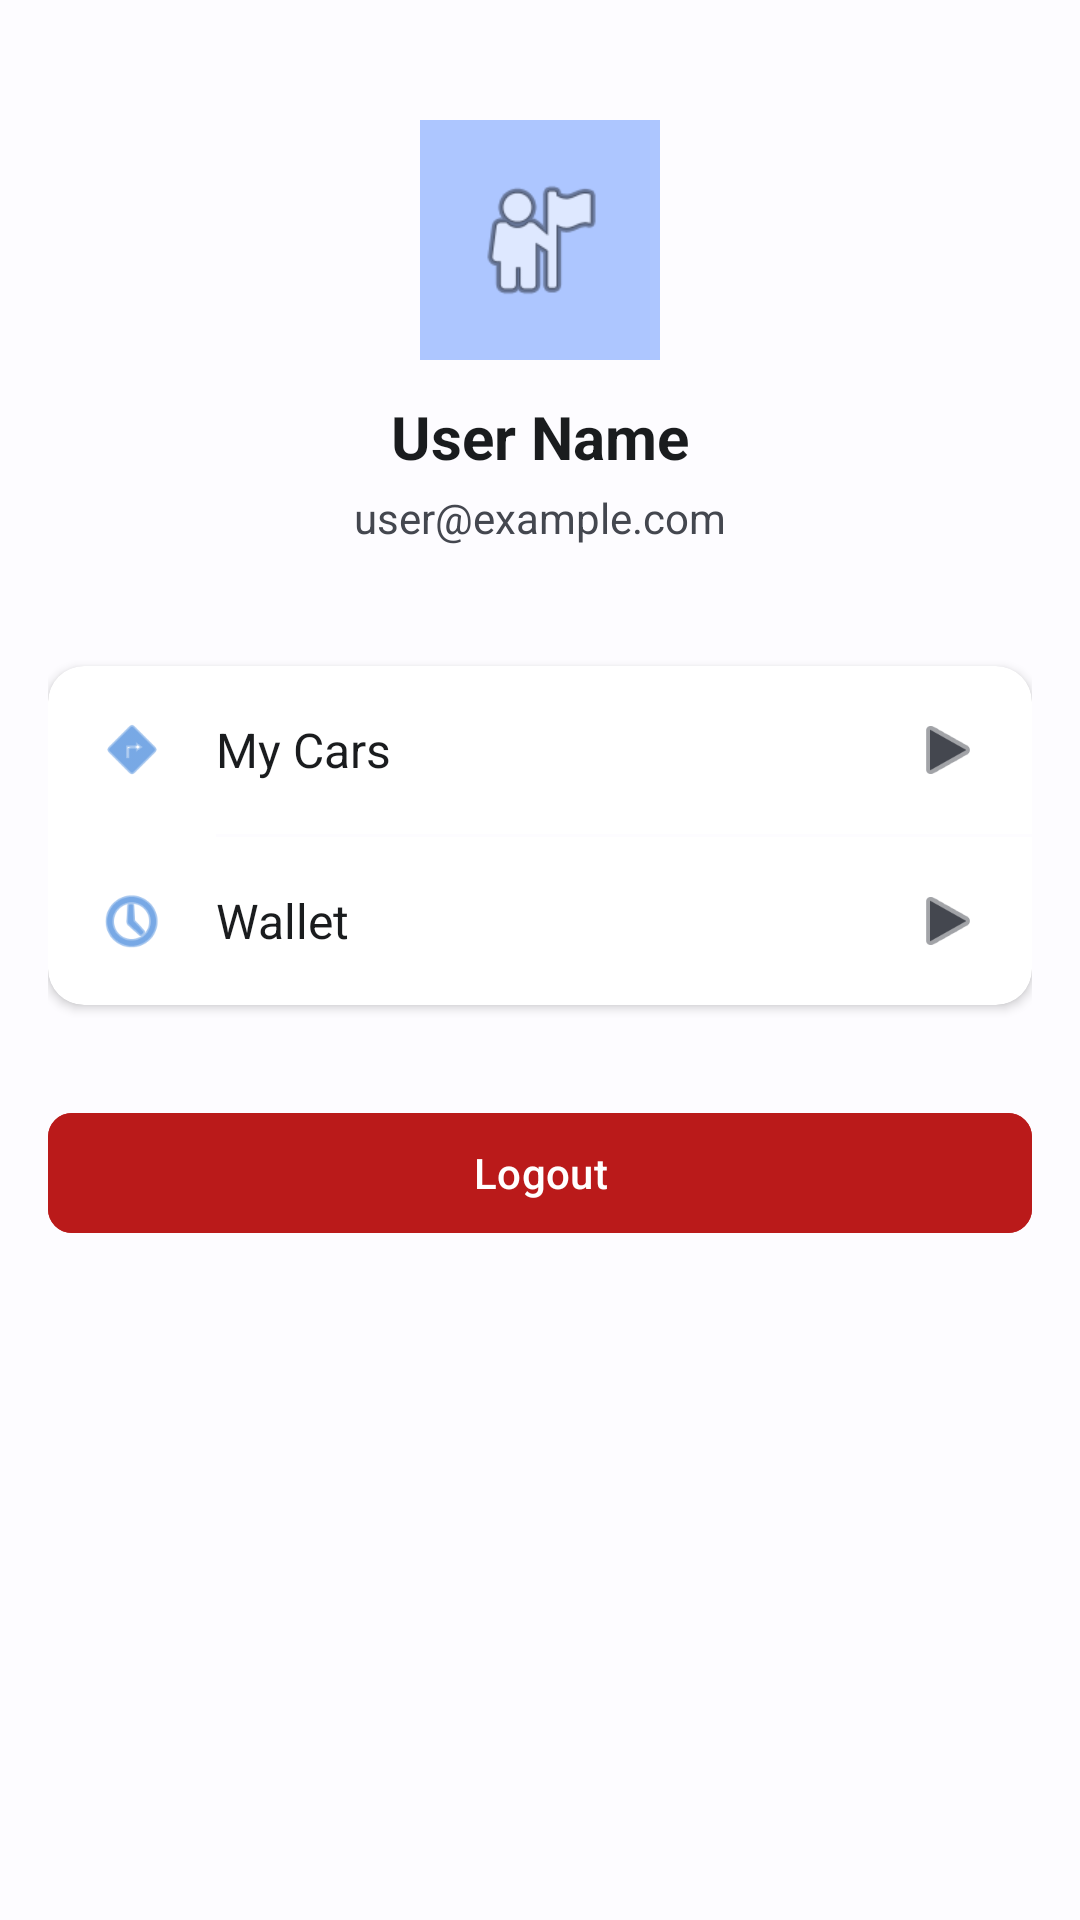

Here is an Android app screen rendered from its layout file. Give the layout XML and the strings, colors and styles it references.
<!-- AndroidManifest.xml: application theme Theme.MyApplication -->
<!-- res/layout/fragment_customer_profile.xml -->
<?xml version="1.0" encoding="utf-8"?>
<ScrollView
    xmlns:android="http://schemas.android.com/apk/res/android"
    xmlns:app="http://schemas.android.com/apk/res-auto"
    android:layout_width="match_parent"
    android:layout_height="match_parent"
    android:background="@color/background"
    android:fillViewport="true">

    <LinearLayout
        android:layout_width="match_parent"
        android:layout_height="wrap_content"
        android:orientation="vertical"
        android:padding="16dp">

        
        <LinearLayout
            android:layout_width="match_parent"
            android:layout_height="wrap_content"
            android:orientation="vertical"
            android:gravity="center_horizontal"
            android:padding="24dp">

            
            <ImageView
                android:id="@+id/profileAvatar"
                android:layout_width="80dp"
                android:layout_height="80dp"
                android:src="@android:drawable/ic_menu_myplaces"
                android:background="@color/primary_light"
                android:padding="16dp" />

            
            <TextView
                android:id="@+id/userName"
                android:layout_width="wrap_content"
                android:layout_height="wrap_content"
                android:text="User Name"
                android:textSize="20sp"
                android:textStyle="bold"
                android:textColor="@color/text_primary"
                android:layout_marginTop="12dp" />

            
            <TextView
                android:id="@+id/userEmail"
                android:layout_width="wrap_content"
                android:layout_height="wrap_content"
                android:text="user@example.com"
                android:textSize="14sp"
                android:textColor="@color/text_secondary"
                android:layout_marginTop="4dp" />

        </LinearLayout>

        
        <androidx.cardview.widget.CardView
            android:layout_width="match_parent"
            android:layout_height="wrap_content"
            android:layout_marginTop="16dp"
            app:cardCornerRadius="12dp"
            app:cardElevation="2dp"
            app:cardBackgroundColor="@color/card_background">

            <LinearLayout
                android:layout_width="match_parent"
                android:layout_height="wrap_content"
                android:orientation="vertical">

                
                <LinearLayout
                    android:id="@+id/myCarsItem"
                    android:layout_width="match_parent"
                    android:layout_height="wrap_content"
                    android:orientation="horizontal"
                    android:gravity="center_vertical"
                    android:padding="16dp"
                    android:background="?attr/selectableItemBackground">

                    <ImageView
                        android:layout_width="24dp"
                        android:layout_height="24dp"
                        android:src="@android:drawable/ic_menu_directions"
                        app:tint="@color/primary" />

                    <TextView
                        android:layout_width="0dp"
                        android:layout_height="wrap_content"
                        android:layout_weight="1"
                        android:text="@string/my_cars"
                        android:textSize="16sp"
                        android:textColor="@color/text_primary"
                        android:layout_marginStart="16dp" />

                    <ImageView
                        android:layout_width="24dp"
                        android:layout_height="24dp"
                        android:src="@android:drawable/ic_media_play"
                        app:tint="@color/text_secondary" />

                </LinearLayout>

                <View
                    android:layout_width="match_parent"
                    android:layout_height="1dp"
                    android:background="@color/background"
                    android:layout_marginStart="56dp" />

                
                <LinearLayout
                    android:id="@+id/walletItem"
                    android:layout_width="match_parent"
                    android:layout_height="wrap_content"
                    android:orientation="horizontal"
                    android:gravity="center_vertical"
                    android:padding="16dp"
                    android:background="?attr/selectableItemBackground">

                    <ImageView
                        android:layout_width="24dp"
                        android:layout_height="24dp"
                        android:src="@android:drawable/ic_menu_recent_history"
                        app:tint="@color/primary" />

                    <TextView
                        android:layout_width="0dp"
                        android:layout_height="wrap_content"
                        android:layout_weight="1"
                        android:text="@string/wallet"
                        android:textSize="16sp"
                        android:textColor="@color/text_primary"
                        android:layout_marginStart="16dp" />

                    <ImageView
                        android:layout_width="24dp"
                        android:layout_height="24dp"
                        android:src="@android:drawable/ic_media_play"
                        app:tint="@color/text_secondary" />

                </LinearLayout>

                
                
                

            </LinearLayout>
        </androidx.cardview.widget.CardView>

        
        <com.google.android.material.button.MaterialButton
            android:id="@+id/logoutButton"
            android:layout_width="match_parent"
            android:layout_height="wrap_content"
            android:text="@string/logout"
            android:layout_marginTop="32dp"
            app:cornerRadius="8dp"
            android:backgroundTint="@color/error" />

    </LinearLayout>
</ScrollView>
<!-- resources referenced by this layout -->
<resources>
  <color name="background">#FDFCFF</color>
  <color name="card_background">#FFFFFF</color>
  <color name="error">#BA1A1A</color>
  <color name="primary">#1E6FD4</color>
  <color name="primary_light">#ADC6FF</color>
  <color name="text_primary">#1A1C1E</color>
  <color name="text_secondary">#44474F</color>
  <string name="logout">Logout</string>
  <string name="my_cars">My Cars</string>
  <string name="notifications">Notifications</string>
  <string name="wallet">Wallet</string>
  <style name="Theme.MyApplication" parent="Base.Theme.MyApplication" />
  <color name="md_theme_light_primary">#1E6FD4</color>
  <color name="md_theme_light_onPrimary">#FFFFFF</color>
  <color name="md_theme_light_primaryContainer">#D6E3FF</color>
  <color name="md_theme_light_onPrimaryContainer">#001C38</color>
  <color name="md_theme_light_secondary">#00A876</color>
  <color name="md_theme_light_onSecondary">#FFFFFF</color>
  <color name="md_theme_light_secondaryContainer">#7FFFC8</color>
  <color name="md_theme_light_onSecondaryContainer">#002114</color>
  <color name="md_theme_light_tertiary">#6750A4</color>
  <color name="md_theme_light_onTertiary">#FFFFFF</color>
  <color name="md_theme_light_tertiaryContainer">#EADDFF</color>
  <color name="md_theme_light_onTertiaryContainer">#21005D</color>
  <color name="md_theme_light_error">#BA1A1A</color>
  <color name="md_theme_light_onError">#FFFFFF</color>
  <color name="md_theme_light_errorContainer">#FFDAD6</color>
  <color name="md_theme_light_onErrorContainer">#410002</color>
  <color name="md_theme_light_background">#FDFCFF</color>
  <color name="md_theme_light_onBackground">#1A1C1E</color>
  <color name="md_theme_light_surface">#FDFCFF</color>
  <color name="md_theme_light_onSurface">#1A1C1E</color>
  <color name="md_theme_light_surfaceVariant">#E1E2EC</color>
  <color name="md_theme_light_onSurfaceVariant">#44474F</color>
  <color name="md_theme_light_outline">#74777F</color>
  <color name="md_theme_light_outlineVariant">#C4C6D0</color>
  <style name="ShapeAppearance.MyApp.SmallComponent" parent="ShapeAppearance.Material3.SmallComponent">
          <item name="cornerFamily">rounded</item>
          <item name="cornerSize">8dp</item>
      </style>
  <style name="ShapeAppearance.MyApp.MediumComponent" parent="ShapeAppearance.Material3.MediumComponent">
          <item name="cornerFamily">rounded</item>
          <item name="cornerSize">12dp</item>
      </style>
  <style name="ShapeAppearance.MyApp.LargeComponent" parent="ShapeAppearance.Material3.LargeComponent">
          <item name="cornerFamily">rounded</item>
          <item name="cornerSize">16dp</item>
      </style>
  <style name="TextAppearance.MyApp.DisplayLarge" parent="TextAppearance.Material3.DisplayLarge">
          <item name="android:fontFamily">sans-serif</item>
          <item name="fontFamily">sans-serif</item>
      </style>
  <style name="TextAppearance.MyApp.DisplayMedium" parent="TextAppearance.Material3.DisplayMedium">
          <item name="android:fontFamily">sans-serif</item>
          <item name="fontFamily">sans-serif</item>
      </style>
  <style name="TextAppearance.MyApp.DisplaySmall" parent="TextAppearance.Material3.DisplaySmall">
          <item name="android:fontFamily">sans-serif</item>
          <item name="fontFamily">sans-serif</item>
      </style>
  <style name="TextAppearance.MyApp.BodyLarge" parent="TextAppearance.Material3.BodyLarge">
          <item name="android:fontFamily">sans-serif</item>
          <item name="fontFamily">sans-serif</item>
      </style>
  <style name="TextAppearance.MyApp.BodyMedium" parent="TextAppearance.Material3.BodyMedium">
          <item name="android:fontFamily">sans-serif</item>
          <item name="fontFamily">sans-serif</item>
      </style>
  <style name="TextAppearance.MyApp.BodySmall" parent="TextAppearance.Material3.BodySmall">
          <item name="android:fontFamily">sans-serif</item>
          <item name="fontFamily">sans-serif</item>
      </style>
</resources>
